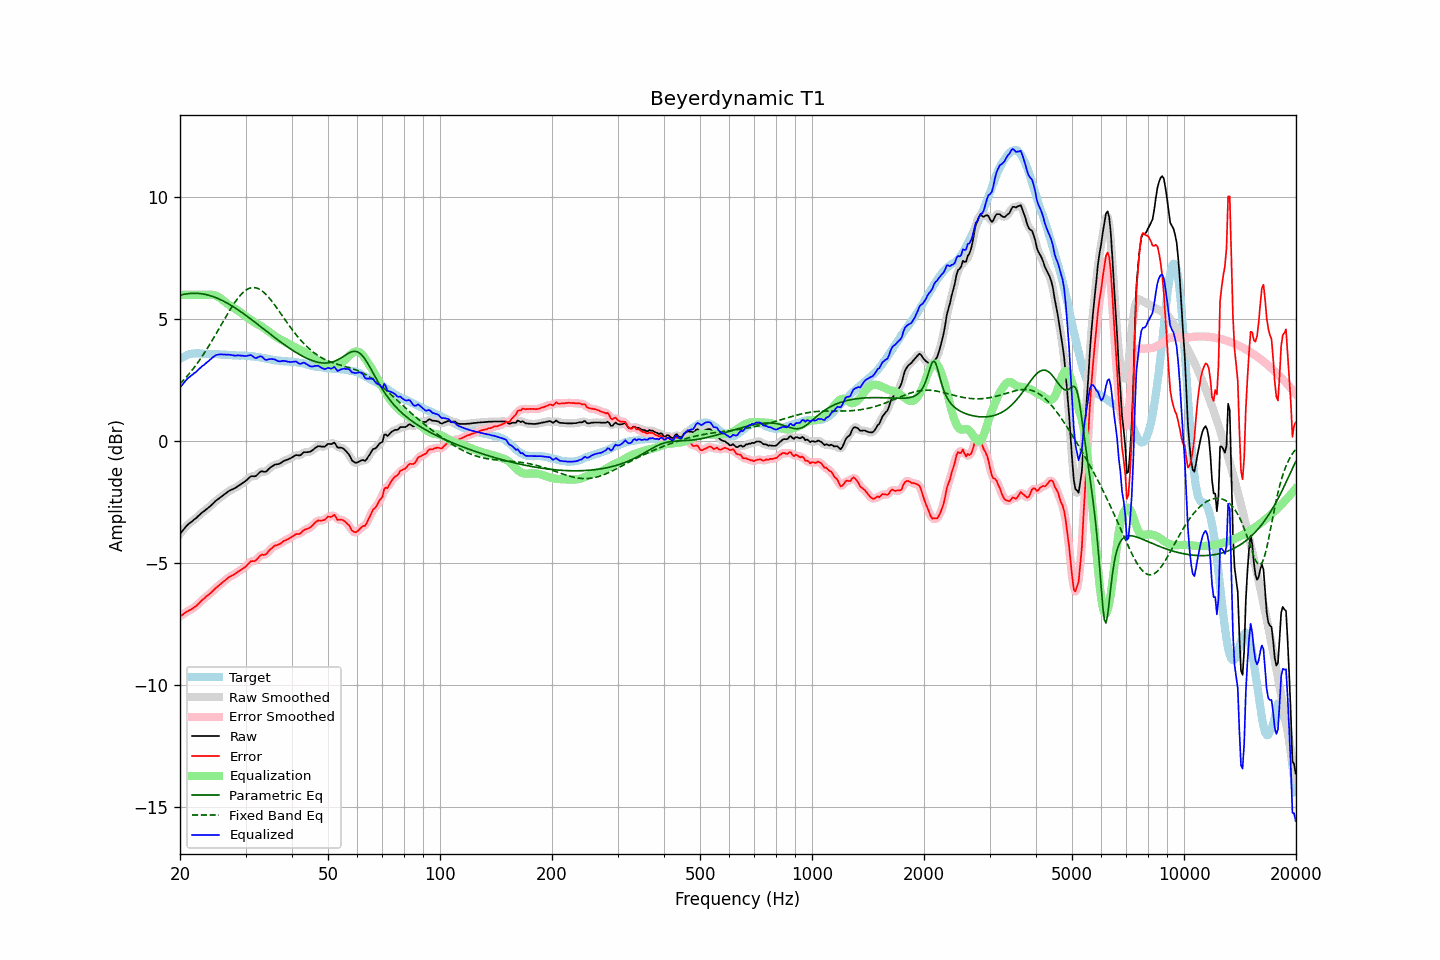

Values plotted in this chart, from the file beside it:
frequency, raw, error, smoothed, error_smoothed, equalization, parametric_eq, fixed_band_eq, equalized_raw, equalized_smoothed, target
20.00, -3.80, -7.18, -3.80, -7.18, 6.00, 5.98, 2.35, 2.20, 2.20, 3.38
20.20, -3.72, -7.14, -3.72, -7.13, 6.00, 6.00, 2.42, 2.28, 2.28, 3.42
20.40, -3.64, -7.10, -3.64, -7.09, 6.00, 6.02, 2.49, 2.36, 2.36, 3.46
20.61, -3.56, -7.04, -3.56, -7.04, 6.00, 6.03, 2.56, 2.44, 2.44, 3.48
20.81, -3.48, -7.00, -3.48, -7.00, 6.00, 6.04, 2.64, 2.52, 2.52, 3.52
21.02, -3.41, -6.97, -3.42, -6.96, 6.00, 6.05, 2.71, 2.59, 2.58, 3.56
21.23, -3.36, -6.93, -3.36, -6.93, 6.00, 6.06, 2.79, 2.64, 2.64, 3.57
21.44, -3.31, -6.90, -3.31, -6.89, 6.00, 6.06, 2.87, 2.69, 2.69, 3.59
21.66, -3.26, -6.86, -3.26, -6.85, 6.00, 6.07, 2.95, 2.74, 2.74, 3.60
21.87, -3.20, -6.80, -3.21, -6.81, 6.00, 6.07, 3.04, 2.80, 2.79, 3.60
22.09, -3.16, -6.76, -3.15, -6.75, 6.00, 6.07, 3.13, 2.84, 2.85, 3.61
22.31, -3.09, -6.69, -3.09, -6.70, 6.00, 6.06, 3.22, 2.91, 2.91, 3.60
22.54, -3.03, -6.64, -3.03, -6.63, 6.00, 6.06, 3.31, 2.97, 2.97, 3.60
22.76, -2.97, -6.56, -2.97, -6.57, 6.00, 6.05, 3.40, 3.03, 3.03, 3.59
22.99, -2.91, -6.49, -2.92, -6.50, 6.00, 6.04, 3.50, 3.09, 3.08, 3.58
23.22, -2.87, -6.45, -2.86, -6.44, 6.00, 6.03, 3.60, 3.13, 3.14, 3.58
23.45, -2.81, -6.38, -2.81, -6.39, 6.00, 6.02, 3.70, 3.19, 3.19, 3.57
23.69, -2.76, -6.33, -2.76, -6.34, 6.01, 6.00, 3.81, 3.24, 3.24, 3.57
23.92, -2.71, -6.28, -2.71, -6.28, 6.01, 5.98, 3.91, 3.30, 3.30, 3.57
24.16, -2.65, -6.23, -2.65, -6.23, 6.01, 5.96, 4.02, 3.36, 3.36, 3.58
24.40, -2.59, -6.17, -2.59, -6.17, 6.01, 5.94, 4.13, 3.42, 3.42, 3.58
24.65, -2.53, -6.10, -2.53, -6.10, 5.99, 5.92, 4.24, 3.46, 3.47, 3.57
24.89, -2.46, -6.03, -2.47, -6.04, 5.98, 5.90, 4.35, 3.52, 3.51, 3.57
25.14, -2.41, -5.98, -2.41, -5.98, 5.95, 5.87, 4.47, 3.54, 3.54, 3.57
25.39, -2.36, -5.93, -2.36, -5.92, 5.91, 5.84, 4.58, 3.56, 3.56, 3.57
25.65, -2.31, -5.87, -2.31, -5.87, 5.87, 5.81, 4.70, 3.56, 3.56, 3.56
25.91, -2.26, -5.81, -2.26, -5.81, 5.82, 5.78, 4.81, 3.56, 3.56, 3.55
26.16, -2.21, -5.76, -2.21, -5.76, 5.77, 5.75, 4.93, 3.56, 3.56, 3.55
26.43, -2.16, -5.71, -2.16, -5.71, 5.71, 5.71, 5.04, 3.55, 3.55, 3.55
26.69, -2.11, -5.66, -2.11, -5.65, 5.66, 5.68, 5.15, 3.55, 3.55, 3.55
26.96, -2.06, -5.60, -2.06, -5.60, 5.61, 5.64, 5.27, 3.55, 3.55, 3.54
27.23, -2.02, -5.56, -2.02, -5.56, 5.57, 5.60, 5.37, 3.55, 3.54, 3.54
27.50, -1.99, -5.52, -1.99, -5.52, 5.52, 5.56, 5.48, 3.53, 3.53, 3.53
27.77, -1.96, -5.48, -1.96, -5.49, 5.48, 5.52, 5.58, 3.52, 3.52, 3.52
28.05, -1.93, -5.45, -1.93, -5.45, 5.44, 5.48, 5.68, 3.51, 3.51, 3.52
28.33, -1.89, -5.40, -1.89, -5.40, 5.40, 5.44, 5.77, 3.51, 3.51, 3.51
28.62, -1.84, -5.35, -1.85, -5.36, 5.36, 5.39, 5.86, 3.52, 3.52, 3.51
28.90, -1.80, -5.31, -1.80, -5.31, 5.32, 5.35, 5.94, 3.52, 3.52, 3.51
29.19, -1.76, -5.27, -1.76, -5.27, 5.27, 5.30, 6.02, 3.51, 3.51, 3.51
29.48, -1.71, -5.23, -1.71, -5.23, 5.22, 5.26, 6.09, 3.51, 3.50, 3.52
29.78, -1.67, -5.18, -1.67, -5.18, 5.16, 5.21, 6.14, 3.49, 3.49, 3.51
30.08, -1.62, -5.14, -1.62, -5.13, 5.11, 5.16, 6.19, 3.49, 3.50, 3.52
30.38, -1.56, -5.06, -1.56, -5.06, 5.07, 5.11, 6.23, 3.51, 3.51, 3.50
30.68, -1.50, -4.99, -1.50, -4.99, 5.02, 5.06, 6.27, 3.52, 3.53, 3.49
30.99, -1.44, -4.92, -1.46, -4.94, 4.98, 5.01, 6.29, 3.54, 3.52, 3.48
31.30, -1.43, -4.91, -1.44, -4.92, 4.93, 4.96, 6.30, 3.50, 3.49, 3.48
31.61, -1.44, -4.92, -1.43, -4.91, 4.88, 4.91, 6.30, 3.44, 3.45, 3.48
31.93, -1.43, -4.89, -1.42, -4.88, 4.84, 4.86, 6.29, 3.41, 3.42, 3.46
32.24, -1.38, -4.83, -1.37, -4.83, 4.80, 4.81, 6.27, 3.43, 3.43, 3.45
32.57, -1.31, -4.76, -1.31, -4.75, 4.77, 4.76, 6.25, 3.46, 3.46, 3.45
32.89, -1.25, -4.69, -1.26, -4.70, 4.74, 4.71, 6.21, 3.49, 3.48, 3.44
33.22, -1.23, -4.64, -1.24, -4.66, 4.70, 4.66, 6.16, 3.47, 3.45, 3.41
33.55, -1.25, -4.66, -1.25, -4.65, 4.65, 4.61, 6.11, 3.40, 3.41, 3.41
33.89, -1.26, -4.65, -1.24, -4.64, 4.60, 4.55, 6.05, 3.34, 3.36, 3.39
34.23, -1.22, -4.61, -1.21, -4.60, 4.55, 4.50, 5.98, 3.33, 3.34, 3.39
34.57, -1.15, -4.52, -1.16, -4.53, 4.51, 4.45, 5.91, 3.36, 3.35, 3.37
34.92, -1.09, -4.45, -1.10, -4.45, 4.46, 4.40, 5.83, 3.37, 3.36, 3.36
35.27, -1.04, -4.39, -1.04, -4.38, 4.41, 4.35, 5.75, 3.37, 3.37, 3.35
35.62, -1.00, -4.33, -1.00, -4.33, 4.36, 4.30, 5.67, 3.36, 3.36, 3.33
35.97, -0.96, -4.28, -0.97, -4.29, 4.31, 4.25, 5.58, 3.35, 3.34, 3.32
... 635 more rows
